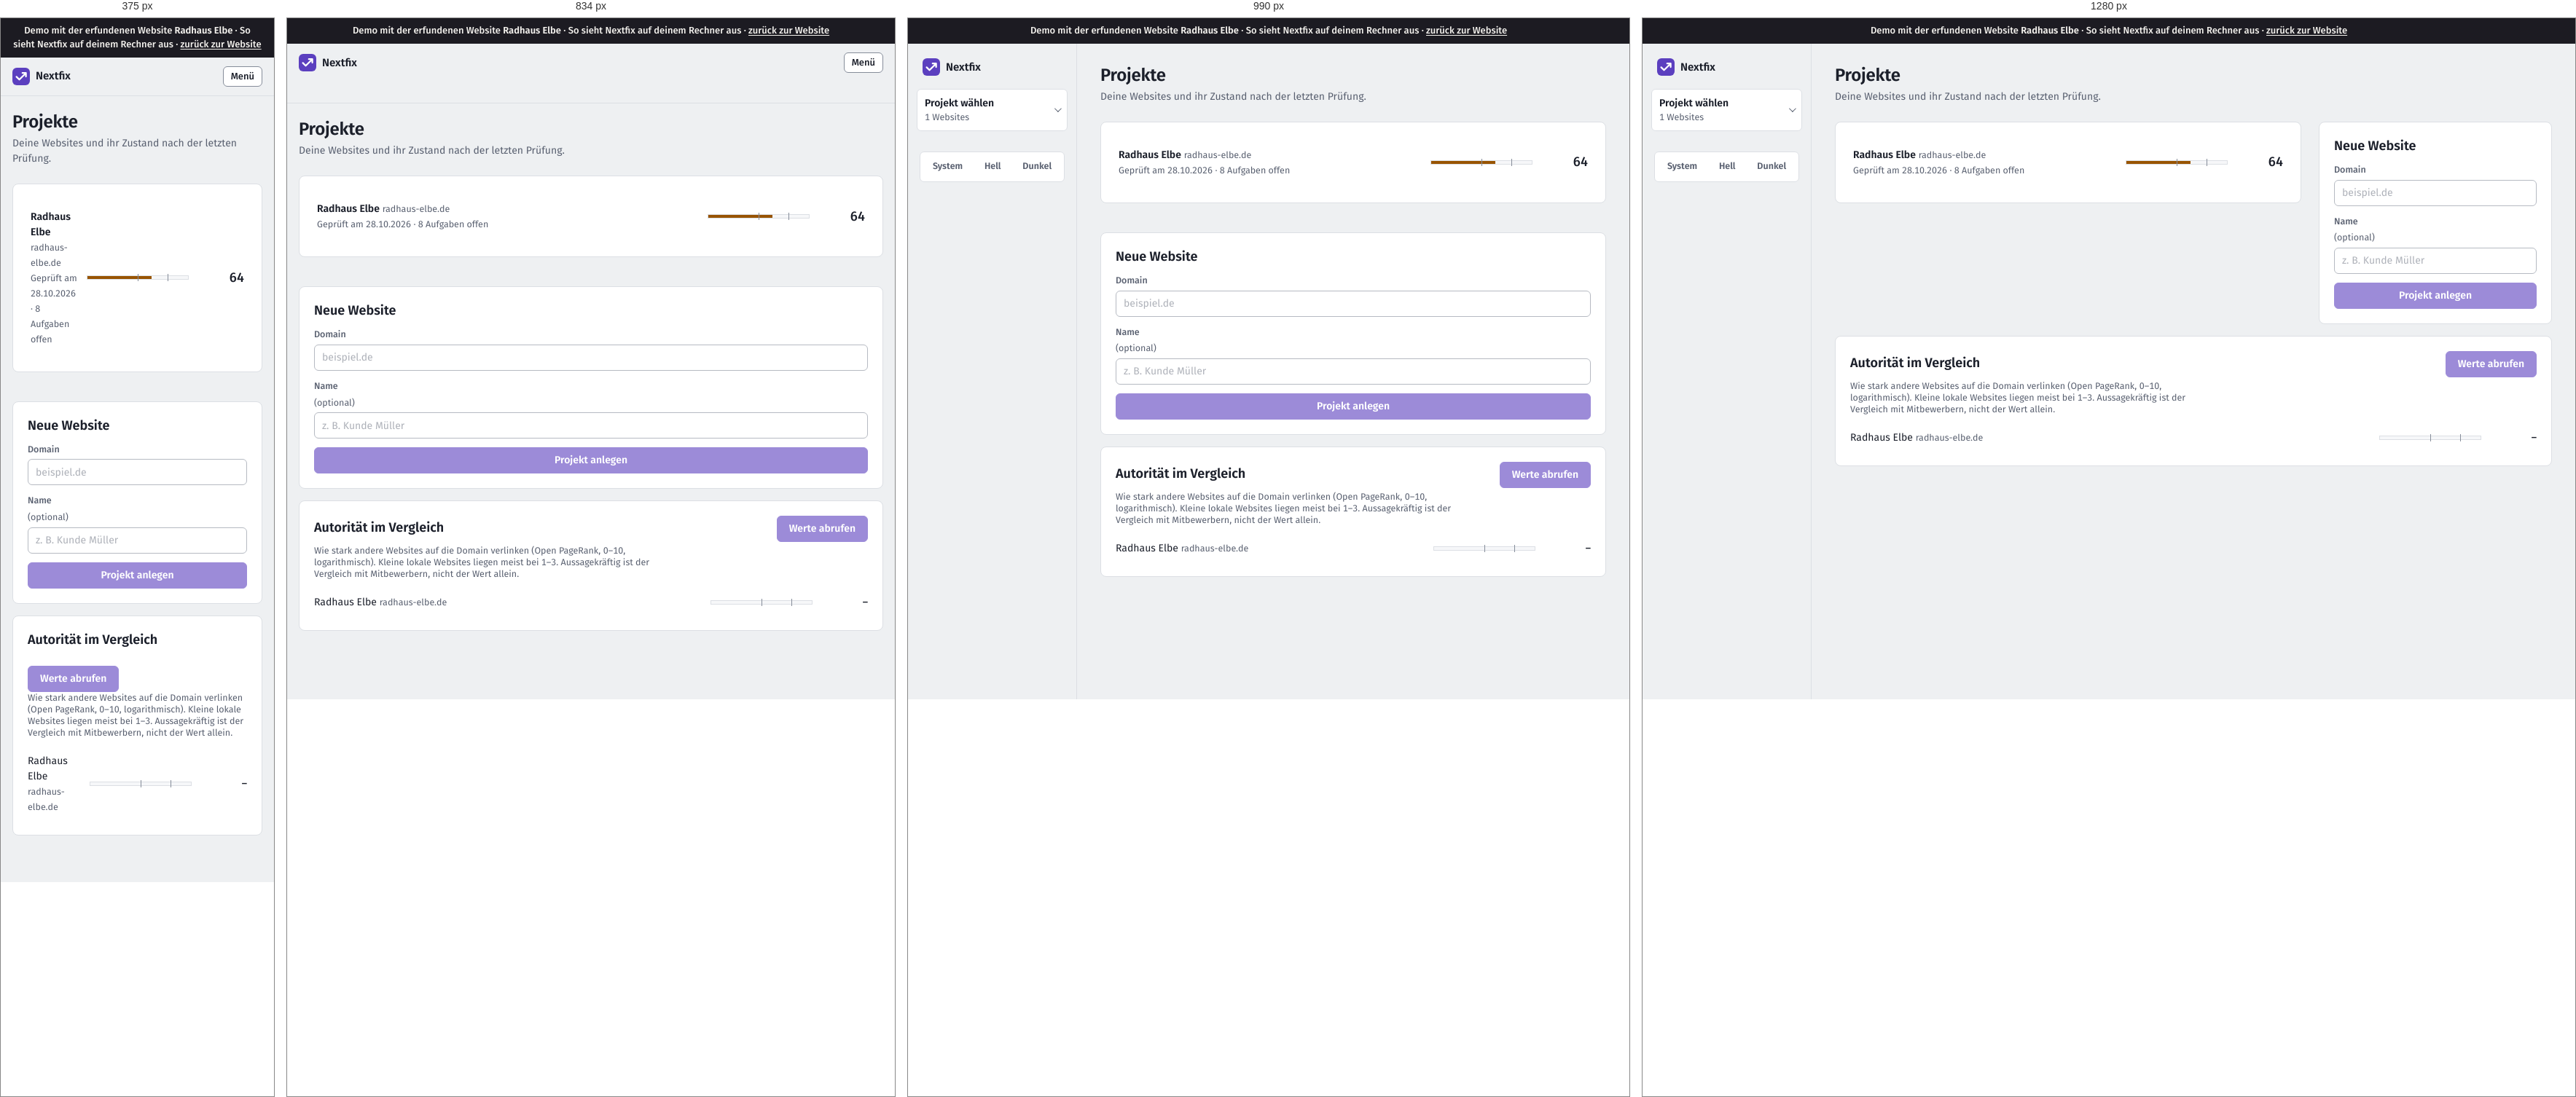
Rendered at 375 px, 834 px, 990 px and 1280 px, left to right.

<!-- file: projekte.html -->
<!doctype html>
<html lang="de">
<head>
  <meta charset="utf-8">
  <meta name="viewport" content="width=device-width, initial-scale=1">
  <title>Demo · Nextfix</title>
  <script>
    /* Theme vor dem ersten Zeichnen setzen (kein Aufblitzen) */
    try { var t = localStorage.getItem("thema"); if (t === "light" || t === "dark") document.documentElement.dataset.theme = t; } catch (e) {}
  </script>
  <link rel="stylesheet" href="static/app.css">
  <link rel="icon" href="static/logo.svg" type="image/svg+xml">
<link rel="stylesheet" href="static/demo.css"><meta name="robots" content="noindex"><link rel="stylesheet" href="demo-mobil.css">
</head>
<body><div class="demo-band" role="note">Demo mit der erfundenen Website <strong>Radhaus Elbe</strong> · So sieht Nextfix auf deinem Rechner aus · <a href="../">zurück zur Website</a></div><div id="demo-toast" role="status" aria-live="polite"></div>




<div class="app">
  <aside class="leiste" id="leiste">
    <div class="leiste-oben">
      <a class="marke-tool" href="projekte.html">
        <svg width="24" height="24" viewBox="0 0 32 32" aria-hidden="true"><rect width="32" height="32" rx="8" fill="var(--akzent)"/>
          <path d="M7.5 16.5l5.2 5.2L24.5 9.9M18.4 9.6h6.4v6.4" fill="none" stroke="var(--auf-akzent)" stroke-width="3" stroke-linecap="round" stroke-linejoin="round"/></svg>
        Nextfix
      </a>
      <button class="zweit klein-knopf menue-knopf" type="button" aria-expanded="false" aria-controls="leiste"
              onclick="var l=document.getElementById('leiste');var o=l.classList.toggle('offen');this.setAttribute('aria-expanded',o)">Menü</button>
    </div>
    <div class="menue-inhalt">
      <details class="projektwahl">
        <summary>
          <span style="min-width:0">
            <span class="name">Projekt wählen</span><span class="domain">1 Websites</span>
          </span>
        </summary>
        <ul>
          
          <li><a href="index.html" >Radhaus Elbe<br><span class="klein">radhaus-elbe.de</span></a></li>
          
          <li class="neu"><a href="projekte.html">Alle Projekte und neues anlegen</a></li>
        </ul>
      </details>

      

      <div class="leiste-fuss">
        <div class="thema" role="group" aria-label="Darstellung">
          <button type="button" data-thema="system">System</button>
          <button type="button" data-thema="light">Hell</button>
          <button type="button" data-thema="dark">Dunkel</button>
        </div>
      </div>
    </div>
  </aside>
  <main class="inhalt">
<div class="kopf"><div><h1>Projekte</h1><div class="unter">Deine Websites und ihr Zustand nach der letzten Prüfung.</div></div></div>
<div class="spalten">
  <section class="karte" id="liste">

<div class="bereiche">
  
  
  <a class="bereich" href="index.html" style="grid-template-columns:minmax(0, 1fr) 140px 64px; padding:14px 4px">
    <span><span class="name" style="font-weight:600">Radhaus Elbe</span>
      <span class="klein"> radhaus-elbe.de</span><br>
      <span class="klein">Geprüft am 28.10.2026 · 8 Aufgaben offen</span></span>
    <span class="balken" aria-hidden="true"><div class="wichtig" style="width:64.0%"></div></span>
    <span class="wert" style="font-size:18px">64</span>
  </a>
  
</div>
</section>
  <section class="karte">
    <h2>Neue Website</h2>
    <form onsubmit="return false" hx-on::after-request="this.reset()" style="display:grid; gap:12px">
      <label>Domain<input title="In der Demo gesperrt" disabled name="domain" placeholder="beispiel.de" required></label>
      <label>Name <span style="font-weight:400">(optional)</span><input title="In der Demo gesperrt" disabled name="name" placeholder="z. B. Kunde Müller"></label>
      <button title="In der Demo gesperrt" aria-disabled="true" class="demo-gesperrt">Projekt anlegen</button>
    </form>
  </section>
</div>
<section class="karte" id="autoritaet">
  <div style="display:flex; justify-content:space-between; align-items:baseline; gap:12px; flex-wrap:wrap">
    <h2>Autorität im Vergleich</h2>
    
    <button title="In der Demo gesperrt" aria-disabled="true" class="demo-gesperrt" class="zweit klein-knopf">Werte abrufen</button>
    
  </div>
  <p class="klein" style="max-width:72ch">Wie stark andere Websites auf die Domain verlinken (Open PageRank, 0–10, logarithmisch).
    Kleine lokale Websites liegen meist bei 1–3. Aussagekräftig ist der Vergleich mit Mitbewerbern, nicht der Wert allein.</p>
  
  
  <div class="bereiche">
    
    <a class="bereich" href="index.html" style="grid-template-columns:minmax(0, 1fr) 140px 64px">
      <span class="name">Radhaus Elbe <span class="klein">radhaus-elbe.de</span></span>
      <span class="balken" aria-hidden="true"><div class="neutral" style="width:0%"></div></span>
      <span class="wert">–</span>
    </a>
    
  </div>
  
</section>
</main>
</div>
<script>
  (function () {
    var knoepfe = document.querySelectorAll("[data-thema]");
    function zeigen() {
      var t = document.documentElement.dataset.theme || "system";
      knoepfe.forEach(function (k) { k.setAttribute("aria-pressed", k.dataset.thema === t); });
    }
    knoepfe.forEach(function (k) {
      k.addEventListener("click", function () {
        var t = k.dataset.thema;
        if (t === "system") delete document.documentElement.dataset.theme; else document.documentElement.dataset.theme = t;
        try { t === "system" ? localStorage.removeItem("thema") : localStorage.setItem("thema", t); } catch (e) {}
        zeigen();
      });
    });
    zeigen();
    /* Projektwahl schließen beim Klick daneben */
    document.addEventListener("click", function (e) {
      var d = document.querySelector(".projektwahl[open]");
      if (d && !d.contains(e.target)) d.removeAttribute("open");
    });
  })();
</script>
</body>
</html>

/* @media block from static/app.css */
@media (max-width: 900px) {
  .app { grid-template-columns: 1fr; }
  .leiste { position: static; height: auto; border-right: 0; border-bottom: 1px solid var(--linie); padding: 12px 16px; }
  .leiste .menue-inhalt { display: none; }
  .leiste.offen .menue-inhalt { display: flex; flex-direction: column; gap: 4px; }
  .leiste-oben { display: flex; align-items: center; justify-content: space-between; gap: 12px; }
  .marke-tool { padding: 0; }
  .menue-knopf { display: inline-flex; }
  .inhalt { padding: 20px 16px 48px; }
}

/* @media block from static/app.css */
@media (max-width: 1080px) { .spalten { grid-template-columns: 1fr; } }

/* @media block from static/app.css */
@media (max-width: 700px) { .messung { grid-template-columns: 1fr; gap: 12px; } }

/* @media block from static/app.css */
@media (max-width: 640px) { .aufgabe { grid-template-columns: 22px minmax(0, 1fr); } .aufgabe .aktion { grid-column: 2; grid-row: auto; text-align: left; } }

/* @media block from static/demo.css */
@media (max-width: 900px) { .app { grid-template-columns: minmax(0, 1fr); } }

/* @media block from static/demo.css */
@media (max-width: 640px) { form label { max-width: 100%; min-width: 0; } form textarea { width: 100%; } }

/* @media block from demo-mobil.css */
@media (max-width: 48em) {
  table { display: block; max-width: 100%; overflow-x: auto; -webkit-overflow-scrolling: touch; }
  pre, code, .url, td { overflow-wrap: anywhere; }
  img, svg, canvas { max-width: 100%; height: auto; }
}

/* @media block from demo-mobil.css */
@media (max-width: 48em) {
  /* Knopfleisten der Recherche dürfen umbrechen */
  form, .knopfleiste, .aktionen, div:has(> .demo-gesperrt) { flex-wrap: wrap; }
  .demo-gesperrt, .knopf { max-width: 100%; white-space: normal; }
}

/* @media block from demo-mobil.css */
@media (max-width: 48em) { .zeile { flex-wrap: wrap; } .demo-hinweis { max-width: 100%; white-space: normal; } }

/* @media block from demo-mobil.css */
@media (max-width: 48em) { body * { min-width: 0; } }